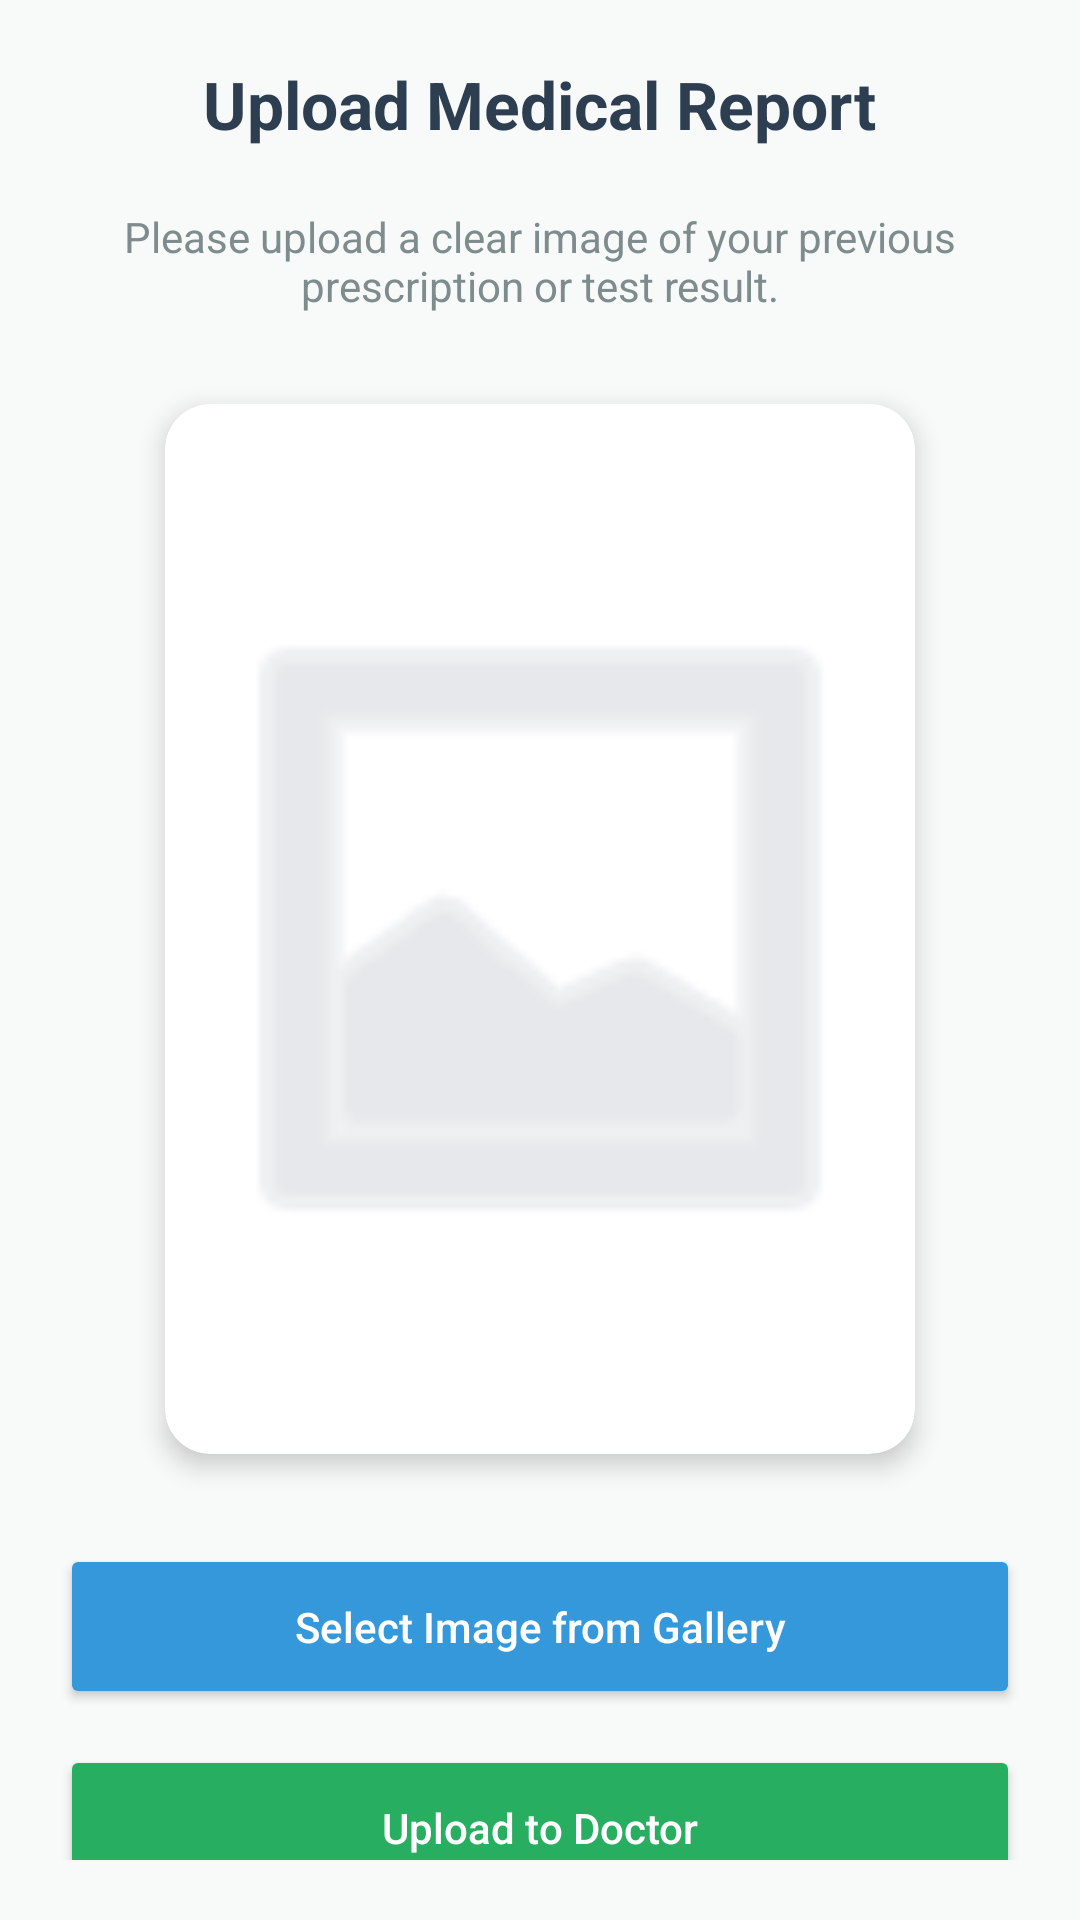

The Android layout XML behind this screen, and the referenced resources:
<!-- AndroidManifest.xml: application theme Theme.Ruhan_2207088_Hospital_Management_System -->
<!-- res/layout/fragment_medical_reports.xml -->
<?xml version="1.0" encoding="utf-8"?>
<LinearLayout xmlns:android="http://schemas.android.com/apk/res/android"
    android:layout_width="match_parent"
    android:layout_height="match_parent"
    android:orientation="vertical"
    android:padding="20dp"
    android:gravity="center_horizontal"
    android:background="#F8F9F9">

    <TextView
        android:layout_width="wrap_content"
        android:layout_height="wrap_content"
        android:text="Upload Medical Report"
        android:textSize="22sp"
        android:textStyle="bold"
        android:textColor="#2C3E50"
        android:layout_marginBottom="20dp"/>

    <TextView
        android:layout_width="wrap_content"
        android:layout_height="wrap_content"
        android:text="Please upload a clear image of your previous prescription or test result."
        android:gravity="center"
        android:textColor="#7F8C8D"
        android:layout_marginBottom="30dp"/>

    <androidx.cardview.widget.CardView
        xmlns:app="http://schemas.android.com/apk/res-auto"
        android:layout_width="250dp"
        android:layout_height="350dp"
        app:cardCornerRadius="15dp"
        app:cardElevation="5dp"
        android:layout_marginBottom="30dp">

        <ImageView
            android:id="@+id/imgReportPreview"
            android:layout_width="match_parent"
            android:layout_height="match_parent"
            android:scaleType="centerCrop"
            android:src="@android:drawable/ic_menu_gallery"
            android:padding="50dp"
            android:tint="#D5D8DC" />
    </androidx.cardview.widget.CardView>

    <Button
        android:id="@+id/btnSelectReport"
        android:layout_width="match_parent"
        android:layout_height="55dp"
        android:text="Select Image from Gallery"
        android:backgroundTint="#3498DB"
        android:textColor="@android:color/white"
        android:layout_marginBottom="12dp"
        android:textAllCaps="false"/>

    <Button
        android:id="@+id/btnUploadReport"
        android:layout_width="match_parent"
        android:layout_height="55dp"
        android:text="Upload to Doctor"
        android:backgroundTint="#27AE60"
        android:textColor="@android:color/white"
        android:textAllCaps="false"/>

    <ProgressBar
        android:id="@+id/uploadProgressBar"
        style="?android:attr/progressBarStyleHorizontal"
        android:layout_width="match_parent"
        android:layout_height="wrap_content"
        android:layout_marginTop="20dp"
        android:visibility="gone" />

</LinearLayout>
<!-- resources referenced by this layout -->
<resources>
  <style name="Theme.Ruhan_2207088_Hospital_Management_System" parent="Base.Theme.Ruhan_2207088_Hospital_Management_System" />
  <style name="Base.Theme.Ruhan_2207088_Hospital_Management_System" parent="Theme.Material3.DayNight.NoActionBar">
      </style>
</resources>
